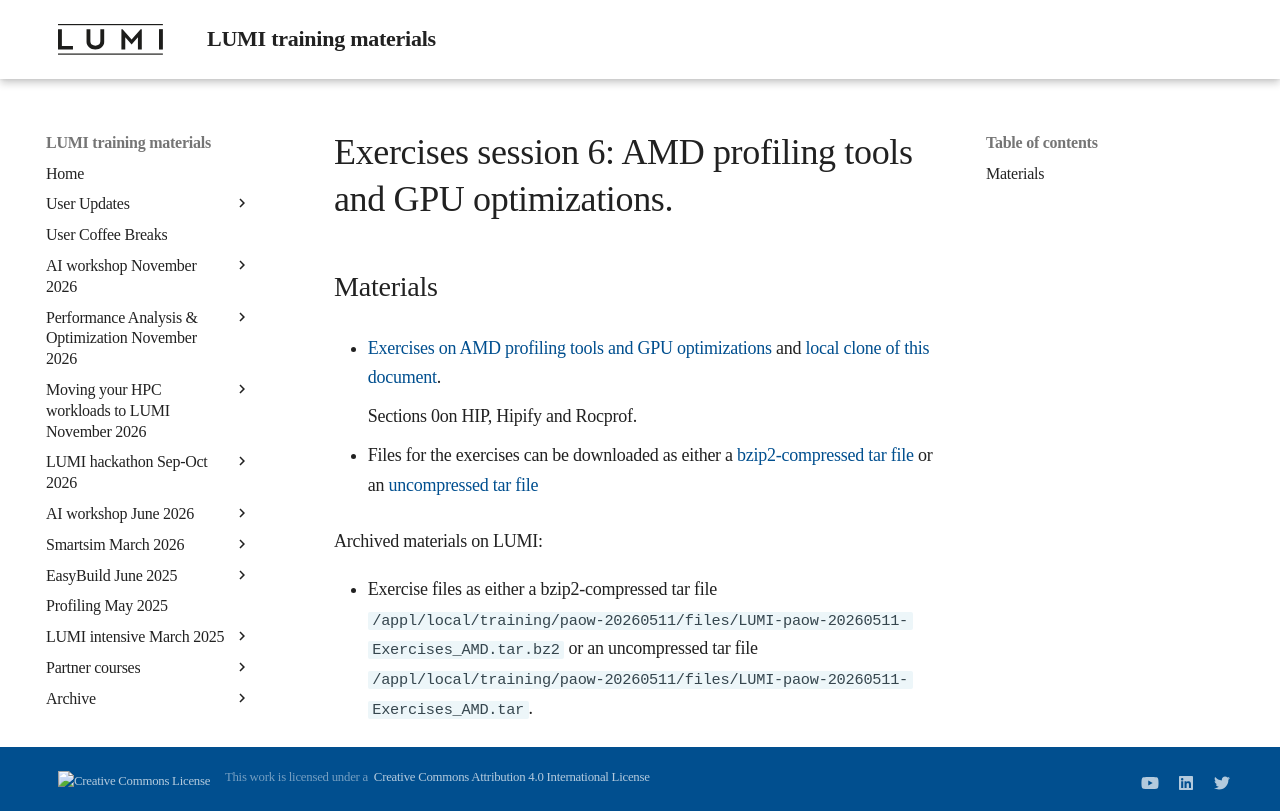

repository: Lumi-supercomputer/LUMI-training-materials · page: paow-20260511/ME203_AMD_tools_1/index.html · generator: mkdocs

# Exercises session 6: AMD profiling tools and GPU optimizations.


## Materials

<!-- No materials available at the moment. -->

<!--
-   [Exercises on Rocprof](https://hackmd.io/@sfantao/lumi-training-sto-2026#Rocprof)

-   Alternatively, you can make exercises on HIP:

    -   [HIP exercises](https://hackmd.io/@sfantao/lumi-training-sto-2026#HIP-Exercises)

    -   [Exercises on hipify](https://hackmd.io/@sfantao/lumi-training-sto-2026#Hipify)
-->

-   [Exercises on AMD profiling tools and GPU optimizations](https://hackmd.io/@sfantao/lumi-training-sto-2026)
    and [local clone of this document](exercises_AMD_hackmd.md).

    Sections 0on HIP, Hipify and Rocprof.

-   Files for the exercises can be downloaded as either a
    [bzip2-compressed tar file](https://462000265.lumidata.eu/paow-20260511/files/LUMI-paow-20260511-Exercises_AMD.tar.bz2)
    or an [uncompressed tar file](https://462000265.lumidata.eu/paow-20260511/files/LUMI-paow-20260511-Exercises_AMD.tar)

<!--
Temporary location of materials (for the lifetime of the training project):

-   Files for the exercises are in `/project/project_465002770/Exercises/AMD/HPCTrainingExamples`.
-->

<!--
-   [Basic examples](https://hackmd.io/@sfantao/lumi-training-oslo2024-basic-examples)

    Local copy as as [HTML file](https://462000265.lumidata.eu/paow-20260511/files/LUMI-paow-20260511-basic-examples.html)[^1]
    or as as [MHTML file](https://462000265.lumidata.eu/paow-20260511/files/LUMI-paow-20260511-basic-examples.mhtml)[^2]

-   [Advanced Omnitrace examples](https://hackmd.io/@sfantao/lumi-training-oslo2024-advanced-omnitrace)

    Local copy as as [HTML file](https://462000265.lumidata.eu/paow-20260511/files/LUMI-paow-20260511-advanced-omnitrace-examples.html)[^1]
    or as as [MHTML file](https://462000265.lumidata.eu/paow-20260511/files/LUMI-paow-20260511-advanced-omnitrace-examples.mhtml)[^2]

[^1]: Single-page HTML with embedded figures, but some layout issues.

[^2]: Supported by several Chromium-based browsers, but currently due 
to the way the pages are served, the page will be downloaded.
-->

Archived materials on LUMI:

-   Exercise files as either a
    bzip2-compressed tar file `/appl/local/training/paow-20260511/files/LUMI-paow-20260511-Exercises_AMD.tar.bz2` or
    an uncompressed tar file `/appl/local/training/paow-20260511/files/LUMI-paow-20260511-Exercises_AMD.tar`.


<!--
## Q&A

/
-->
